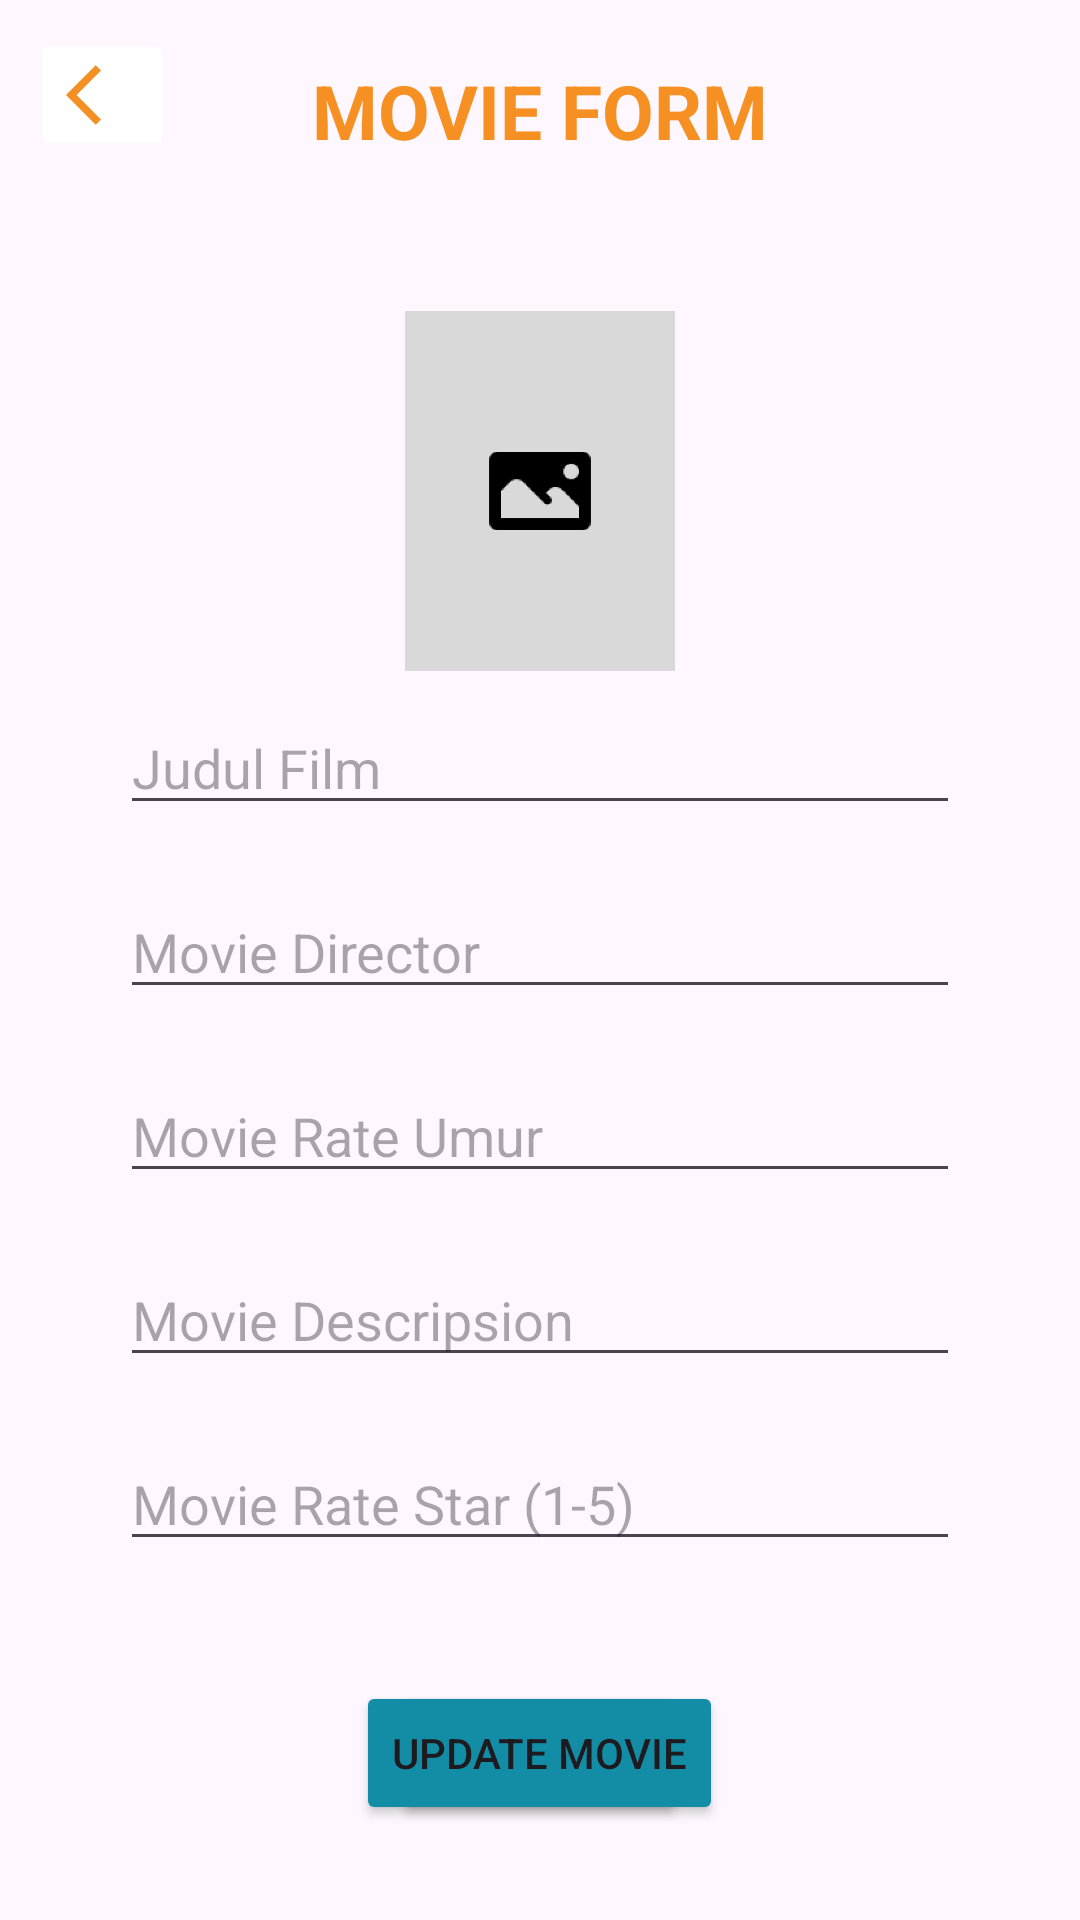

Write the Android layout XML for this screen, with the resource values it uses.
<!-- AndroidManifest.xml: application theme Theme.MovieTicket20 -->
<!-- res/layout/activity_movie_form.xml -->
<?xml version="1.0" encoding="utf-8"?>
<RelativeLayout xmlns:android="http://schemas.android.com/apk/res/android"
    xmlns:app="http://schemas.android.com/apk/res-auto"
    xmlns:tools="http://schemas.android.com/tools"
    android:layout_width="match_parent"
    android:layout_height="match_parent"
    tools:context=".MovieFormActivity">
    <ImageButton
        android:id="@+id/btn_back_from_form"
        android:layout_width="wrap_content"
        android:layout_height="wrap_content"
        android:src="@drawable/baseline_arrow_back_ios_24"
        android:backgroundTint="@color/white"
        android:layout_alignBottom="@id/movie_form"
        android:layout_marginLeft="10dp"/>
    <TextView
        android:id="@+id/movie_form"
        android:layout_width="match_parent"
        android:layout_height="wrap_content"
        android:textSize="25sp"
        android:text="MOVIE FORM"
        android:textColor="@color/orange"
        android:textAlignment="center"
        android:layout_marginTop="20dp"
        android:layout_marginBottom="20dp"
        android:textStyle="bold"/>

    <LinearLayout
        android:id="@+id/form"
        android:layout_width="300dp"
        android:layout_height="wrap_content"
        android:layout_below="@id/movie_form"
        android:layout_margin="30dp"
        android:layout_centerHorizontal="true"
        android:layout_marginBottom="40dp"
        android:orientation="vertical">

        <ImageView
            android:id="@+id/movie_image_form"
            android:layout_width="100dp"
            android:layout_height="120dp"
            android:layout_gravity="center_horizontal"
            android:clickable="true"
            android:src="@drawable/gambar_input" />

        <EditText
            android:id="@+id/input_movie_title"
            android:layout_width="match_parent"
            android:layout_height="wrap_content"
            android:layout_margin="10dp"
            android:hint="Judul Film" />

        <EditText
            android:id="@+id/input_movie_Directore"
            android:layout_width="match_parent"
            android:layout_height="wrap_content"
            android:layout_margin="10dp"
            android:hint="Movie Director" />

        <EditText
            android:id="@+id/input_movie_rateR"
            android:layout_width="match_parent"
            android:layout_height="wrap_content"
            android:layout_margin="10dp"
            android:hint="Movie Rate Umur" />

        <EditText
            android:id="@+id/input_movie_Desc"
            android:layout_width="match_parent"
            android:layout_height="wrap_content"
            android:layout_margin="10dp"
            android:hint="Movie Descripsion"
            android:maxLines="3" />

        <EditText
            android:id="@+id/input_movie_rateS"
            android:layout_width="match_parent"
            android:layout_height="wrap_content"
            android:layout_margin="10dp"
            android:hint="Movie Rate Star (1-5)" />
    </LinearLayout>
            <Button
                android:id="@+id/btnadd_movie_form"
                android:layout_width="wrap_content"
                android:layout_height="wrap_content"
                android:text="Add Movie"
                android:backgroundTint="@color/blue"
                android:layout_below="@id/form"
                android:layout_centerHorizontal="true"/>
            <Button
                android:id="@+id/btnupdate_movie_form"
                android:layout_width="wrap_content"
                android:layout_height="wrap_content"
                android:text="Update Movie"
                android:backgroundTint="@color/blue"
                android:layout_below="@id/form"
                android:layout_centerHorizontal="true"/>

</RelativeLayout>
<!-- resources referenced by this layout -->
<resources>
  <color name="blue">#138da5</color>
  <color name="orange">#f69022</color>
  <color name="white">#FFFFFFFF</color>
  <!-- drawable baseline_arrow_back_ios_24 (drawable) -->
  <vector android:autoMirrored="true" android:height="24dp"
      android:tint="#F48F23" android:viewportHeight="24"
      android:viewportWidth="24" android:width="24dp" xmlns:android="http://schemas.android.com/apk/res/android">
      <path android:fillColor="@android:color/white" android:pathData="M11.67,3.87L9.9,2.1 0,12l9.9,9.9 1.77,-1.77L3.54,12z"/>
  </vector>
  <!-- drawable gambar_input: png bitmap (drawable, 9349 bytes) -->
  <style name="Theme.MovieTicket20" parent="Base.Theme.MovieTicket20" />
  <style name="Base.Theme.MovieTicket20" parent="Theme.Material3.DayNight.NoActionBar">
          <item name="android:statusBarColor">@color/blue</item>
  
          
          
      </style>
</resources>
